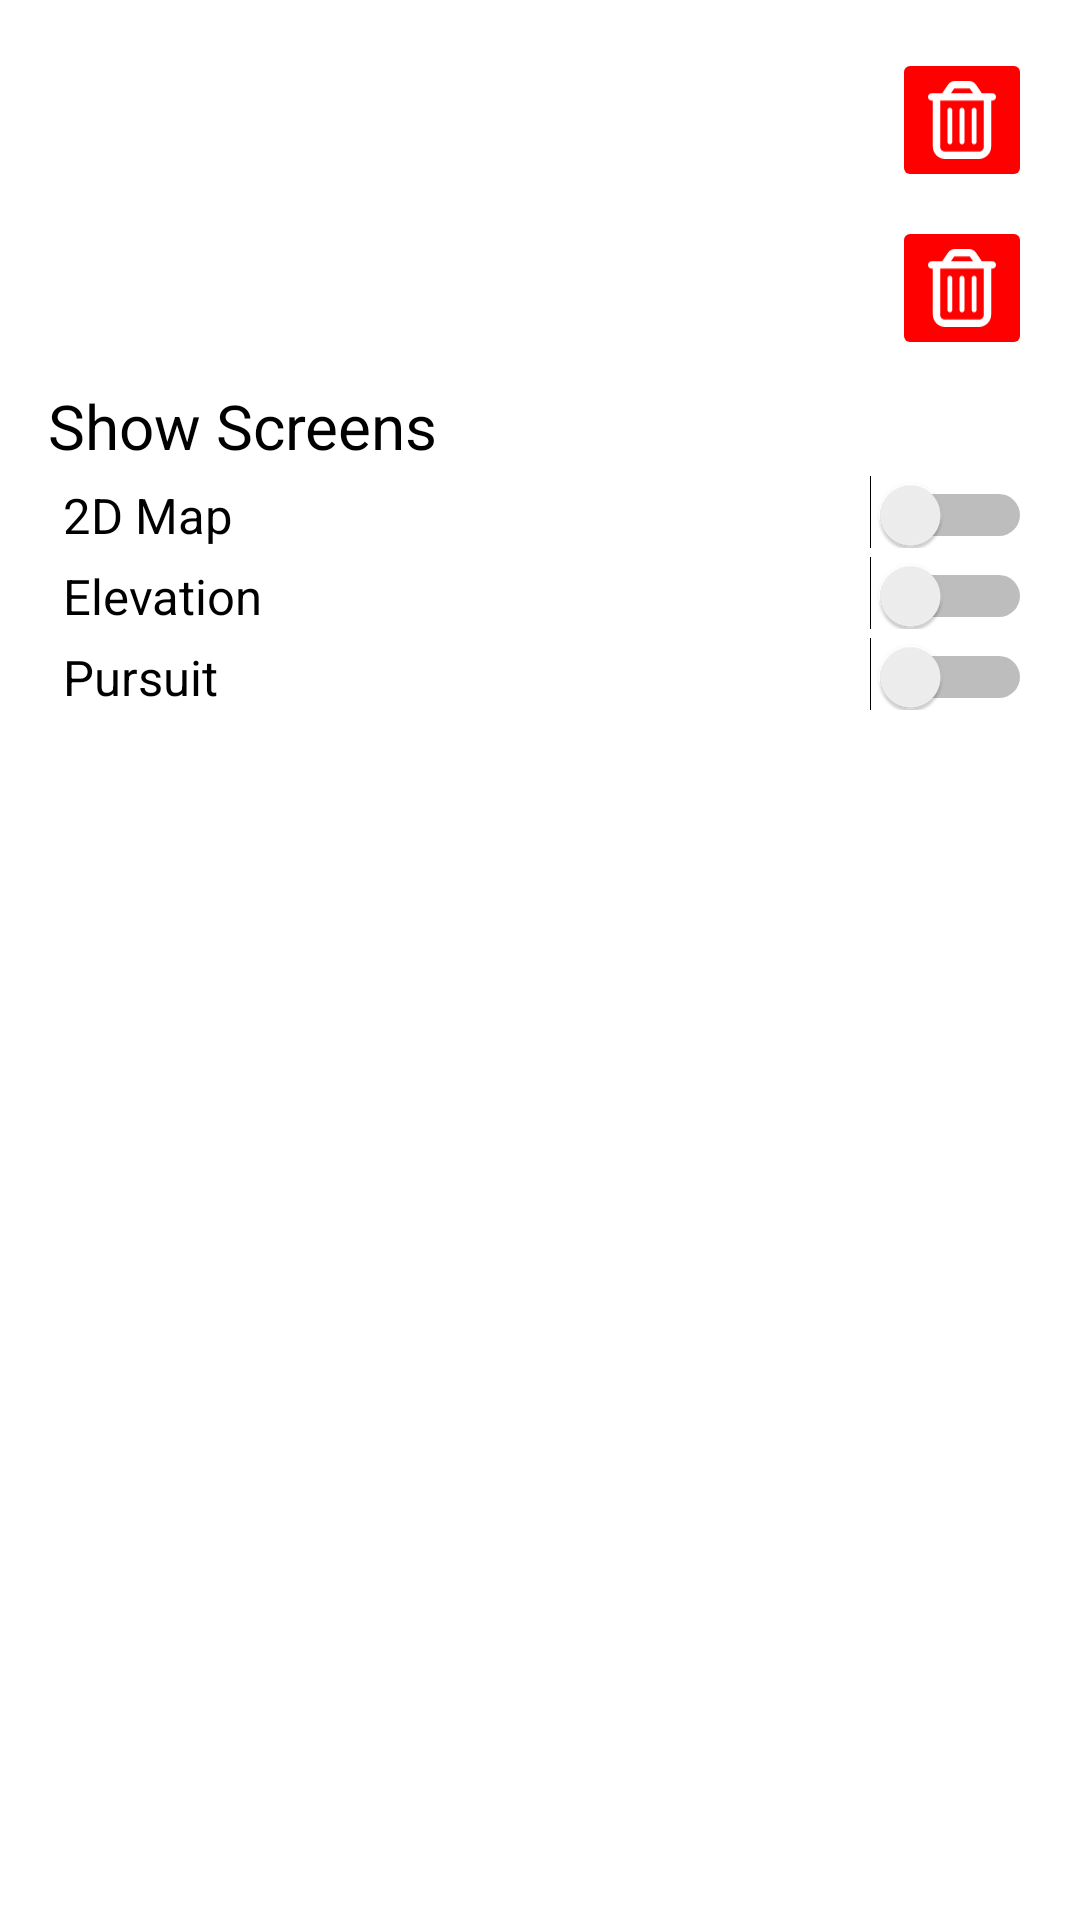

Layout XML and referenced resources for this Android screen:
<!-- AndroidManifest.xml: application theme Theme.ClimbViewer -->
<!-- res/layout/activity_climb_chooser.xml -->
<RelativeLayout xmlns:android="http://schemas.android.com/apk/res/android"
    xmlns:tools="http://schemas.android.com/tools"
    android:layout_width="match_parent"
    android:layout_height="match_parent"
    xmlns:app="http://schemas.android.com/apk/res-auto"
    android:paddingBottom="16dp"
    android:paddingLeft="16dp"
    android:paddingRight="16dp"
    android:paddingTop="16dp"
    tools:context=".ClimbChooserActivity">

    <ListView
        android:id="@+id/routeListSel"
        android:layout_width="match_parent"
        android:layout_height="wrap_content"
        android:layout_alignParentTop="true">
    </ListView>

    <LinearLayout
        android:id="@+id/routeButtons"
        android:layout_width="match_parent"
        android:layout_height="wrap_content"
        android:layout_alignLeft="@+id/routeListSel"
        android:layout_below="@id/routeListSel"
        android:layout_alignRight="@+id/routeListSel"
        android:orientation="horizontal">
        <Button
            style="@style/cvButtonStyle"
            android:id="@+id/showRouteBtn"
            android:layout_width="match_parent"
            android:layout_height="wrap_content"
            android:layout_weight="2"
            android:layout_marginRight="4dp"
            android:text="Show Route" />
        <Button
            style="@style/cvButtonStyle"
            android:id="@+id/followRouteBtn"
            android:layout_width="match_parent"
            android:layout_height="wrap_content"
            android:layout_marginLeft="4dp"
            android:layout_weight="2"
            android:text="Follow Route" />
        <ImageButton
            android:id="@+id/deleteRoute"
            android:layout_width="match_parent"
            android:layout_height="match_parent"
            android:scaleType="fitCenter"
            android:adjustViewBounds="true"
            android:layout_weight="3"
            app:backgroundTint="#ff0000"
            app:tint="#ffffff"
            android:src="@drawable/ic_trash_can_regular"/>
    </LinearLayout>

    <ListView
        android:id="@+id/climbListSel"
        android:layout_width="match_parent"
        android:layout_height="wrap_content"
        android:paddingTop="8dp"
        android:layout_below="@+id/routeButtons">
    </ListView>

    <LinearLayout
        android:id="@+id/climbButtons"
        android:layout_width="match_parent"
        android:layout_height="wrap_content"
        android:layout_alignLeft="@+id/climbListSel"
        android:layout_below="@id/climbListSel"
        android:layout_alignRight="@+id/climbListSel"
        android:orientation="horizontal">
        <Button
            style="@style/cvButtonStyle"
            android:id="@+id/showClimbBtn"
            android:layout_width="match_parent"
            android:layout_height="wrap_content"
            android:layout_weight="2"
            android:layout_marginRight="4dp"
            android:text="Show Climb" />
        <Button
            style="@style/cvButtonStyle"
            android:id="@+id/findClimbsBtn"
            android:layout_width="match_parent"
            android:layout_height="wrap_content"
            android:layout_weight="2"
            android:layout_marginLeft="4dp"
            android:text="Find Climbs" />
        <ImageButton
            android:id="@+id/deleteClimb"
            android:layout_width="match_parent"
            android:layout_height="match_parent"
            android:scaleType="fitCenter"
            android:adjustViewBounds="true"
            android:layout_weight="3"
            app:backgroundTint="#ff0000"
            app:tint="#ffffff"
            android:src="@drawable/ic_trash_can_regular"/>
    </LinearLayout>

    <TextView
        android:layout_width="match_parent"
        android:layout_height="wrap_content"
        android:paddingTop="8dp"
        android:layout_below="@id/climbButtons"
        android:id="@+id/label1"
        android:textSize="10pt"
        android:textColor="#000000"
        android:text="Show Screens"/>

    <Switch
        android:id="@+id/swiMap"
        android:layout_width="match_parent"
        android:layout_height="wrap_content"
        android:paddingTop="5dp"
        android:layout_below="@id/label1"
        android:layout_alignParentEnd="true"
        android:textSize="8pt"
        android:textColor="#000000"
        android:paddingLeft="5dp"
        android:text="2D Map" />

    <Switch
        android:id="@+id/swiClimb"
        android:layout_width="match_parent"
        android:layout_height="wrap_content"
        android:paddingTop="5dp"
        android:layout_below="@id/swiMap"
        android:layout_alignParentEnd="true"
        android:textSize="8pt"
        android:textColor="#000000"
        android:paddingLeft="5dp"
        android:text="Elevation" />

    <Switch
        android:id="@+id/swiPursuit"
        android:layout_width="match_parent"
        android:layout_height="wrap_content"
        android:paddingTop="5dp"
        android:layout_below="@id/swiClimb"
        android:layout_alignParentEnd="true"
        android:textSize="8pt"
        android:textColor="#000000"
        android:paddingLeft="5dp"
        android:text="Pursuit" />

    <Button
        style="@style/cvButtonStyle"
        android:id="@+id/monitorBtn"
        android:layout_width="wrap_content"
        android:layout_height="wrap_content"
        android:layout_alignLeft="@+id/climbListSel"
        android:layout_alignRight="@+id/climbListSel"
        android:layout_below="@id/swiPursuit"
        android:text="Monitor Ride" />

</RelativeLayout>
<!-- resources referenced by this layout -->
<resources>
  <!-- drawable ic_trash_can_regular (drawable) -->
  <vector xmlns:android="http://schemas.android.com/apk/res/android"
      android:width="448dp"
      android:height="512dp"
      android:viewportWidth="448"
      android:viewportHeight="512">
    <path
        android:fillColor="#FF000000"
        android:pathData="M160,400C160,408.8 152.8,416 144,416C135.2,416 128,408.8 128,400V192C128,183.2 135.2,176 144,176C152.8,176 160,183.2 160,192V400zM240,400C240,408.8 232.8,416 224,416C215.2,416 208,408.8 208,400V192C208,183.2 215.2,176 224,176C232.8,176 240,183.2 240,192V400zM320,400C320,408.8 312.8,416 304,416C295.2,416 288,408.8 288,400V192C288,183.2 295.2,176 304,176C312.8,176 320,183.2 320,192V400zM317.5,24.94L354.2,80H424C437.3,80 448,90.75 448,104C448,117.3 437.3,128 424,128H416V432C416,476.2 380.2,512 336,512H112C67.82,512 32,476.2 32,432V128H24C10.75,128 0,117.3 0,104C0,90.75 10.75,80 24,80H93.82L130.5,24.94C140.9,9.357 158.4,0 177.1,0H270.9C289.6,0 307.1,9.358 317.5,24.94H317.5zM151.5,80H296.5L277.5,51.56C276,49.34 273.5,48 270.9,48H177.1C174.5,48 171.1,49.34 170.5,51.56L151.5,80zM80,432C80,449.7 94.33,464 112,464H336C353.7,464 368,449.7 368,432V128H80V432z"/>
  </vector>
  <style name="cvButtonStyle" parent="Widget.MaterialComponents.Button.TextButton">
          <item name="android:maxLines">1</item>
          <item name="android:textSize">16sp</item>
          <item name="android:autoSizeMaxTextSize">16sp</item>
          <item name="android:autoSizeMinTextSize">10sp</item>
          <item name="android:autoSizeStepGranularity">1sp</item>
          <item name="android:autoSizeTextType">uniform</item>
          <item name="android:paddingLeft">12dp</item>
          <item name="android:paddingRight">12dp</item>
          <item name="android:backgroundTint">@color/purple_500</item>
          <item name="android:textColor">#ffffff</item>
      </style>
  <style name="Theme.ClimbViewer" parent="Theme.MaterialComponents.DayNight.DarkActionBar">
          
          <item name="colorPrimary">@color/purple_500</item>
          <item name="colorPrimaryVariant">@color/purple_700</item>
          <item name="colorOnPrimary">@color/white</item>
          
          <item name="colorSecondary">@color/teal_200</item>
          <item name="colorSecondaryVariant">@color/teal_700</item>
          <item name="colorOnSecondary">@color/black</item>
          
          <item name="android:statusBarColor" tools:targetApi="l">?attr/colorPrimaryVariant</item>
          
      </style>
  <color name="purple_500">#FF6200EE</color>
  <color name="purple_700">#FF3700B3</color>
  <color name="white">#FFFFFFFF</color>
  <color name="teal_200">#FF03DAC5</color>
  <color name="teal_700">#FF018786</color>
  <color name="black">#FF000000</color>
</resources>
